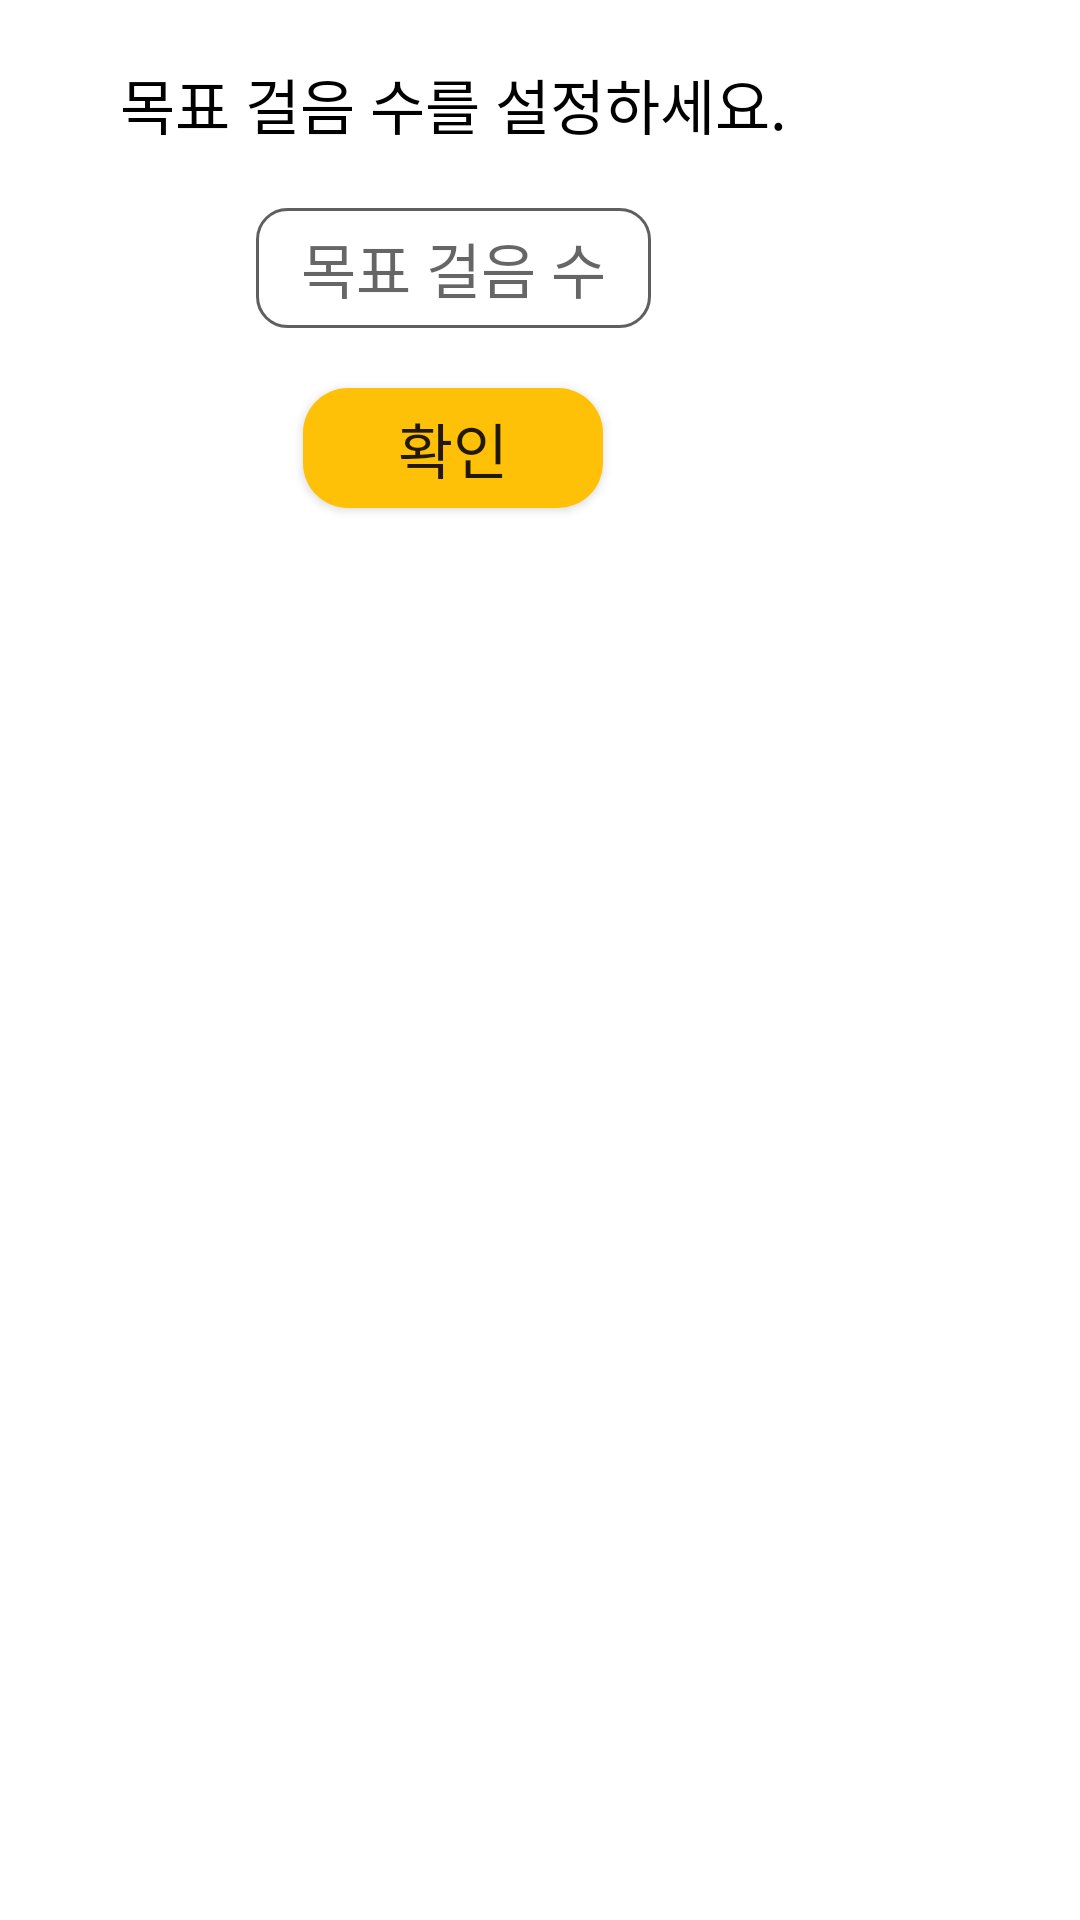

Write the Android layout XML for this screen, with the resource values it uses.
<!-- AndroidManifest.xml: application theme AppTheme -->
<!-- res/layout/fragment_dialog.xml -->
<?xml version="1.0" encoding="utf-8"?>

<androidx.constraintlayout.widget.ConstraintLayout xmlns:android="http://schemas.android.com/apk/res/android"
    xmlns:tools="http://schemas.android.com/tools"
    android:layout_width="wrap_content"
    android:layout_height="wrap_content"
    tools:context=".ui.home.MyDialogFragment">

    <LinearLayout
        android:layout_width="wrap_content"
        android:layout_height="wrap_content"
        android:orientation="vertical"
        android:gravity="center"
        android:paddingHorizontal="20dp"
        tools:ignore="MissingConstraints">
        <TextView
            android:layout_width="wrap_content"
            android:layout_height="wrap_content"
            android:text="목표 걸음 수를 설정하세요."
            android:textSize="20dp"
            android:gravity="center"
            android:layout_margin="20dp"
            android:textColor="@color/colorBlack"
            android:visibility="visible" />

        <EditText
            android:id="@+id/new_goal"
            android:layout_width="wrap_content"
            android:layout_height="40dp"
            android:inputType="number"
            android:hint="목표 걸음 수"
            android:textSize="20dp"
            android:maxLength="10"
            android:textCursorDrawable="@color/colorDarkGray"
            android:background="@drawable/border_white"
            android:visibility="visible"/>
        <Button
            android:id="@+id/set_goal_btn"
            android:layout_width="100dp"
            android:layout_height="40dp"
            android:layout_margin="20dp"
            android:text="확인"
            android:textSize="20dp"
            android:background="@drawable/yellowbtn"
            android:visibility="visible"/>

    </LinearLayout>
</androidx.constraintlayout.widget.ConstraintLayout>
<!-- resources referenced by this layout -->
<resources>
  <color name="colorBlack">#000000</color>
  <color name="colorDarkGray">#5F5F5F</color>
  <!-- drawable border_white (drawable-v24) -->
  <?xml version="1.0" encoding="utf-8"?>
  <shape xmlns:android="http://schemas.android.com/apk/res/android">
      <solid android:color="@color/colorWhite"/>
      <stroke
          android:width="1dp"
          android:color="@color/colorDarkGray" />
      <padding android:left="45px" android:top="15px" android:right="45px" android:bottom="15px"/>
      <corners android:radius="30px"/>
  </shape>
  <!-- drawable yellowbtn (drawable) -->
  <?xml version="1.0" encoding="utf-8"?>
  <selector xmlns:android="http://schemas.android.com/apk/res/android" xmlns:app="http://schemas.android.com/apk/res-auto" xmlns:aapt="http://schemas.android.com/aapt">
      <item android:state_focused="false" android:state_pressed="false">
          <shape>
              <solid android:color="@color/colorPrimary"/>
              <corners android:radius="15dp"/>
              <padding android:left="10dp" android:top="1dp" android:right="10dp" android:bottom="1dp"/>
          </shape>
      </item>
      <item android:state_focused="false" android:state_pressed="true">
          <shape>
              <solid android:color="@color/colorPrimaryDark"/>
              <corners android:radius="15dp"/>
              <padding android:left="10dp" android:top="1dp" android:right="10dp" android:bottom="1dp"/>
          </shape>
      </item>
  </selector>
  <style name="AppTheme" parent="Theme.AppCompat.Light.DarkActionBar">
          
          <item name="colorPrimary">@color/colorPrimary</item>
          <item name="colorPrimaryDark">@color/colorPrimaryDark</item>
          <item name="colorAccent">@color/colorAccent</item>
          <item name="android:windowBackground">@color/colorWhite</item>
      </style>
  <color name="colorWhite">#FFFFFF</color>
  <color name="colorPrimary">#FFC107</color>
  <color name="colorPrimaryDark">#FF9800</color>
  <color name="colorAccent">#FF5722</color>
</resources>
